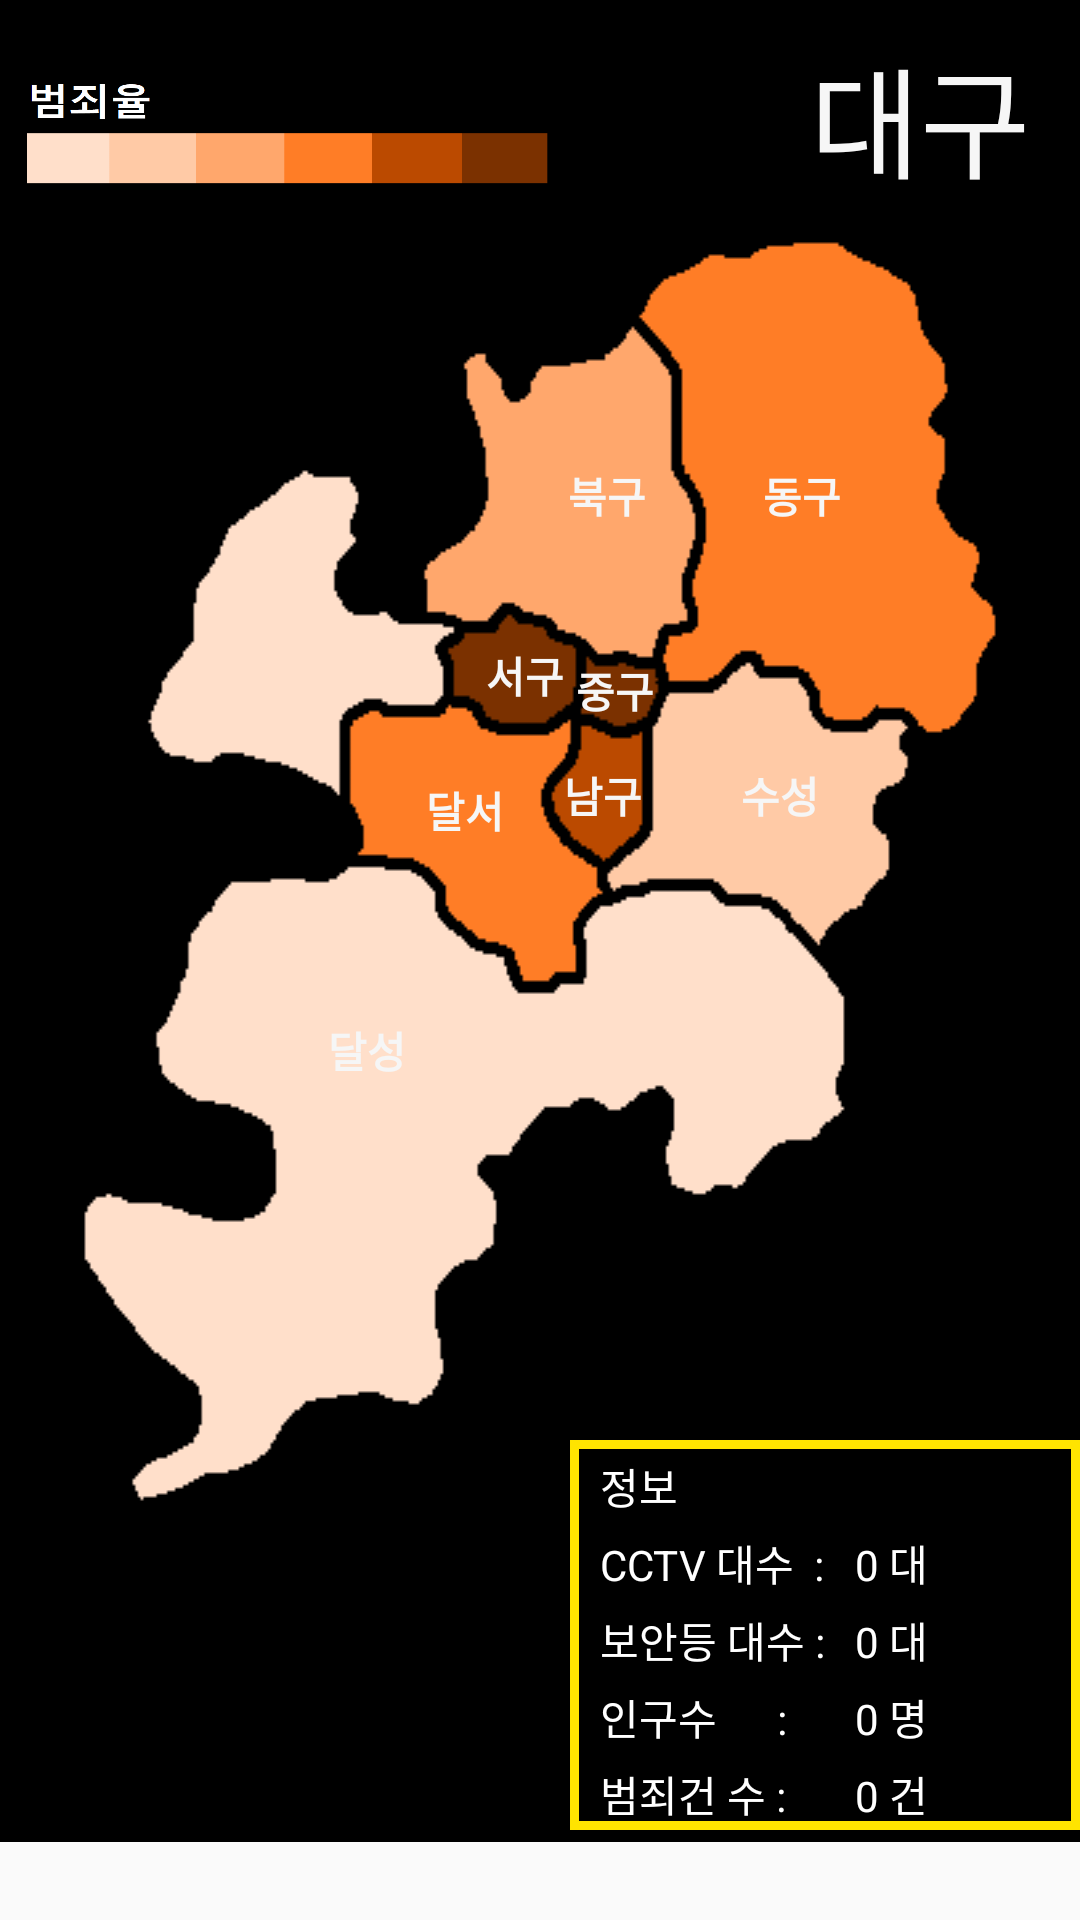

The Android layout XML behind this screen, and the referenced resources:
<!-- AndroidManifest.xml: application theme AppTheme -->
<!-- res/layout/activity_daeguactivity.xml -->
<?xml version="1.0" encoding="utf-8"?>

<android.support.constraint.ConstraintLayout xmlns:android="http://schemas.android.com/apk/res/android"
    xmlns:app="http://schemas.android.com/apk/res-auto"
    xmlns:tools="http://schemas.android.com/tools"
    android:layout_width="match_parent"
    android:layout_height="match_parent"
    tools:context="com.example.jgh.myapplication.Activity.daeguactivity">
    <RelativeLayout
        android:layout_width="wrap_content"
        android:layout_height="614dp"
        android:background="#000000"
        tools:layout_editor_absoluteX="0dp"
        tools:layout_editor_absoluteY="0dp">
        <TextView
            android:layout_width="80dp"
            android:layout_height="50dp"
            android:text="대구"
            android:textSize="40dp"
            android:textColor="#F6F6F6"
            android:layout_marginTop="10dp"
            android:layout_marginLeft="270dp"/>
        <ImageView
            android:id="@+id/imageView"
            android:layout_width="wrap_content"
            android:layout_height="wrap_content"
            android:layout_alignParentTop="true"
            android:layout_centerHorizontal="true"
            android:layout_marginTop="61dp"
            android:background="@drawable/daegu"
             />

        <Button
            android:id="@+id/btn_Daegu_Donggu"
            android:layout_width="45dp"
            android:layout_height="30dp"
            android:layout_marginLeft="245dp"
            android:layout_marginTop="150dp"
            android:background="#00ff0000"
            android:onClick="onClickDaegu_Donggu"
            android:text="동구"
            android:textColor="#F6F6F6"
            android:textStyle="bold" />

        <Button
            android:id="@+id/btn_Suseong"
            android:layout_width="30dp"
            android:layout_height="30dp"
            android:layout_marginLeft="245dp"
            android:layout_marginTop="250dp"
            android:background="#00ff0000"
            android:onClick="onClickSuseong"
            android:text="수성"
            android:textColor="#F6F6F6"
            android:textStyle="bold" />


        <Button
            android:id="@+id/btn_Daegu_Bukgu"
            android:layout_width="45dp"
            android:layout_height="30dp"
            android:layout_marginLeft="180dp"
            android:layout_marginTop="150dp"
            android:background="#00ff0000"
            android:onClick="onClickDaegu_Bukgu"
            android:text="북구"
            android:textColor="#F6F6F6"
            android:textStyle="bold" />

        <Button
            android:id="@+id/btn_Dalseo"
            android:layout_width="30dp"
            android:layout_height="30dp"
            android:layout_marginLeft="140dp"
            android:layout_marginTop="255dp"
            android:background="#00ff0000"
            android:onClick="onClickDalseo"
            android:text="달서"
            android:textColor="#F6F6F6"
            android:textStyle="bold" />

        <Button
            android:id="@+id/btn_Daegu_Namgu"
            android:layout_width="30dp"
            android:layout_height="30dp"
            android:layout_marginLeft="186dp"
            android:layout_marginTop="250dp"
            android:background="#00ff0000"
            android:onClick="onClickDaegu_Namgu"
            android:text="남구"
            android:textColor="#F6F6F6"
            android:textStyle="bold" />

        <Button
            android:id="@+id/btn_Daegu_Junggu"
            android:layout_width="30dp"
            android:layout_height="30dp"
            android:layout_marginLeft="190dp"
            android:layout_marginTop="215dp"
            android:background="#00ff0000"
            android:onClick="onClickDaegu_Junggu"
            android:text="중구"
            android:textColor="#F6F6F6"
            android:textStyle="bold" />

        <Button
            android:id="@+id/btn_Daegu_Seogu"
            android:layout_width="30dp"
            android:layout_height="30dp"
            android:layout_marginLeft="160dp"
            android:layout_marginTop="210dp"
            android:background="#00ff0000"
            android:onClick="onClickDaegu_seogu"
            android:text="서구"
            android:textColor="#F6F6F6"
            android:textStyle="bold" />

        <Button
            android:id="@+id/btn_Dalseong"
            android:layout_width="45dp"
            android:layout_height="30dp"
            android:layout_marginLeft="100dp"
            android:layout_marginTop="335dp"
            android:background="#00ff0000"
            android:onClick="onClickDalseong"
            android:text="달성"
            android:textColor="#F6F6F6"
            android:textStyle="bold" />

        <GridLayout
            android:layout_width="170dp"
            android:layout_height="130dp"
            android:background="@drawable/border"
            android:layout_marginTop="480dp"
            android:layout_marginLeft="190dp">
            <TextView
                android:text="정보"
                android:textColor="#FFFFFF"
                android:layout_marginLeft="10dp"
                android:layout_marginTop="5dp"
                android:layout_row="0"
                android:layout_column="0"
                />

            <TextView
                android:text="CCTV 대수  :"
                android:textColor="#FFFFFF"
                android:layout_marginLeft="10dp"
                android:layout_marginTop="5dp"
                android:layout_row="1"
                android:layout_column="0"
                />
            <TextView
                android:id="@+id/txt_cctvcount"
                android:text="0 대"
                android:textColor="#FFFFFF"
                android:layout_marginLeft="10dp"
                android:layout_marginTop="5dp"
                android:layout_row="1"
                android:layout_column="1"/>
            <TextView
                android:text="보안등 대수 :"
                android:textColor="#FFFFFF"
                android:layout_marginLeft="10dp"
                android:layout_marginTop="5dp"
                android:layout_row="2"
                android:layout_column="0"
                />
            <TextView
                android:id="@+id/txt_lampcount"
                android:text="0 대"
                android:textColor="#FFFFFF"
                android:layout_marginLeft="10dp"
                android:layout_marginTop="5dp"
                android:layout_row="2"
                android:layout_column="1"/>
            <TextView
                android:text="인구수      :"
                android:textColor="#FFFFFF"
                android:layout_marginLeft="10dp"
                android:layout_marginTop="5dp"
                android:layout_row="3"
                android:layout_column="0"
                />
            <TextView
                android:id="@+id/txt_Population"
                android:text="0 명"
                android:textColor="#FFFFFF"
                android:layout_marginLeft="10dp"
                android:layout_marginTop="5dp"
                android:layout_row="3"
                android:layout_column="1"/>
            <TextView
                android:text="범죄건 수 :"
                android:textColor="#FFFFFF"
                android:layout_marginLeft="10dp"
                android:layout_marginTop="5dp"
                android:layout_row="4"
                android:layout_column="0"
                />
            <TextView
                android:id="@+id/txt_Crime"
                android:text="0 건"
                android:textColor="#FFFFFF"
                android:layout_marginLeft="10dp"
                android:layout_marginTop="5dp"
                android:layout_row="4"
                android:layout_column="1"/>

        </GridLayout>
        <ImageView
            android:layout_width="200dp"
            android:layout_height="100dp"
            android:layout_alignBottom="@+id/btn_Jecheon"
            android:layout_alignLeft="@+id/imageView"
            android:layout_alignStart="@+id/imageView"
            android:layout_marginBottom="40dp"
            android:background="@drawable/col" />
    </RelativeLayout>

</android.support.constraint.ConstraintLayout>
<!-- resources referenced by this layout -->
<resources>
  <!-- drawable border (drawable) -->
  <?xml version="1.0" encoding="utf-8"?>
  
  <layer-list xmlns:android="http://schemas.android.com/apk/res/android" >
      <item>
          <shape android:shape="rectangle">
              <stroke android:width="3dp" android:color="#FFE400" />
              <solid android:color="#00FFFFFF" />
          </shape>
      </item>
  </layer-list>
  <!-- drawable col: png bitmap (drawable, 5903 bytes) -->
  <!-- drawable daegu: png bitmap (drawable, 3603 bytes) -->
  <style name="AppTheme" parent="Theme.AppCompat.Light.DarkActionBar">
          
          <item name="colorPrimary">@color/colorPrimary</item>
          <item name="colorPrimaryDark">@color/colorPrimaryDark</item>
          <item name="colorAccent">@color/colorAccent</item>
      </style>
  <color name="colorPrimary">#4C4C4C</color>
  <color name="colorPrimaryDark">#303F9F</color>
  <color name="colorAccent">#FF4081</color>
</resources>
